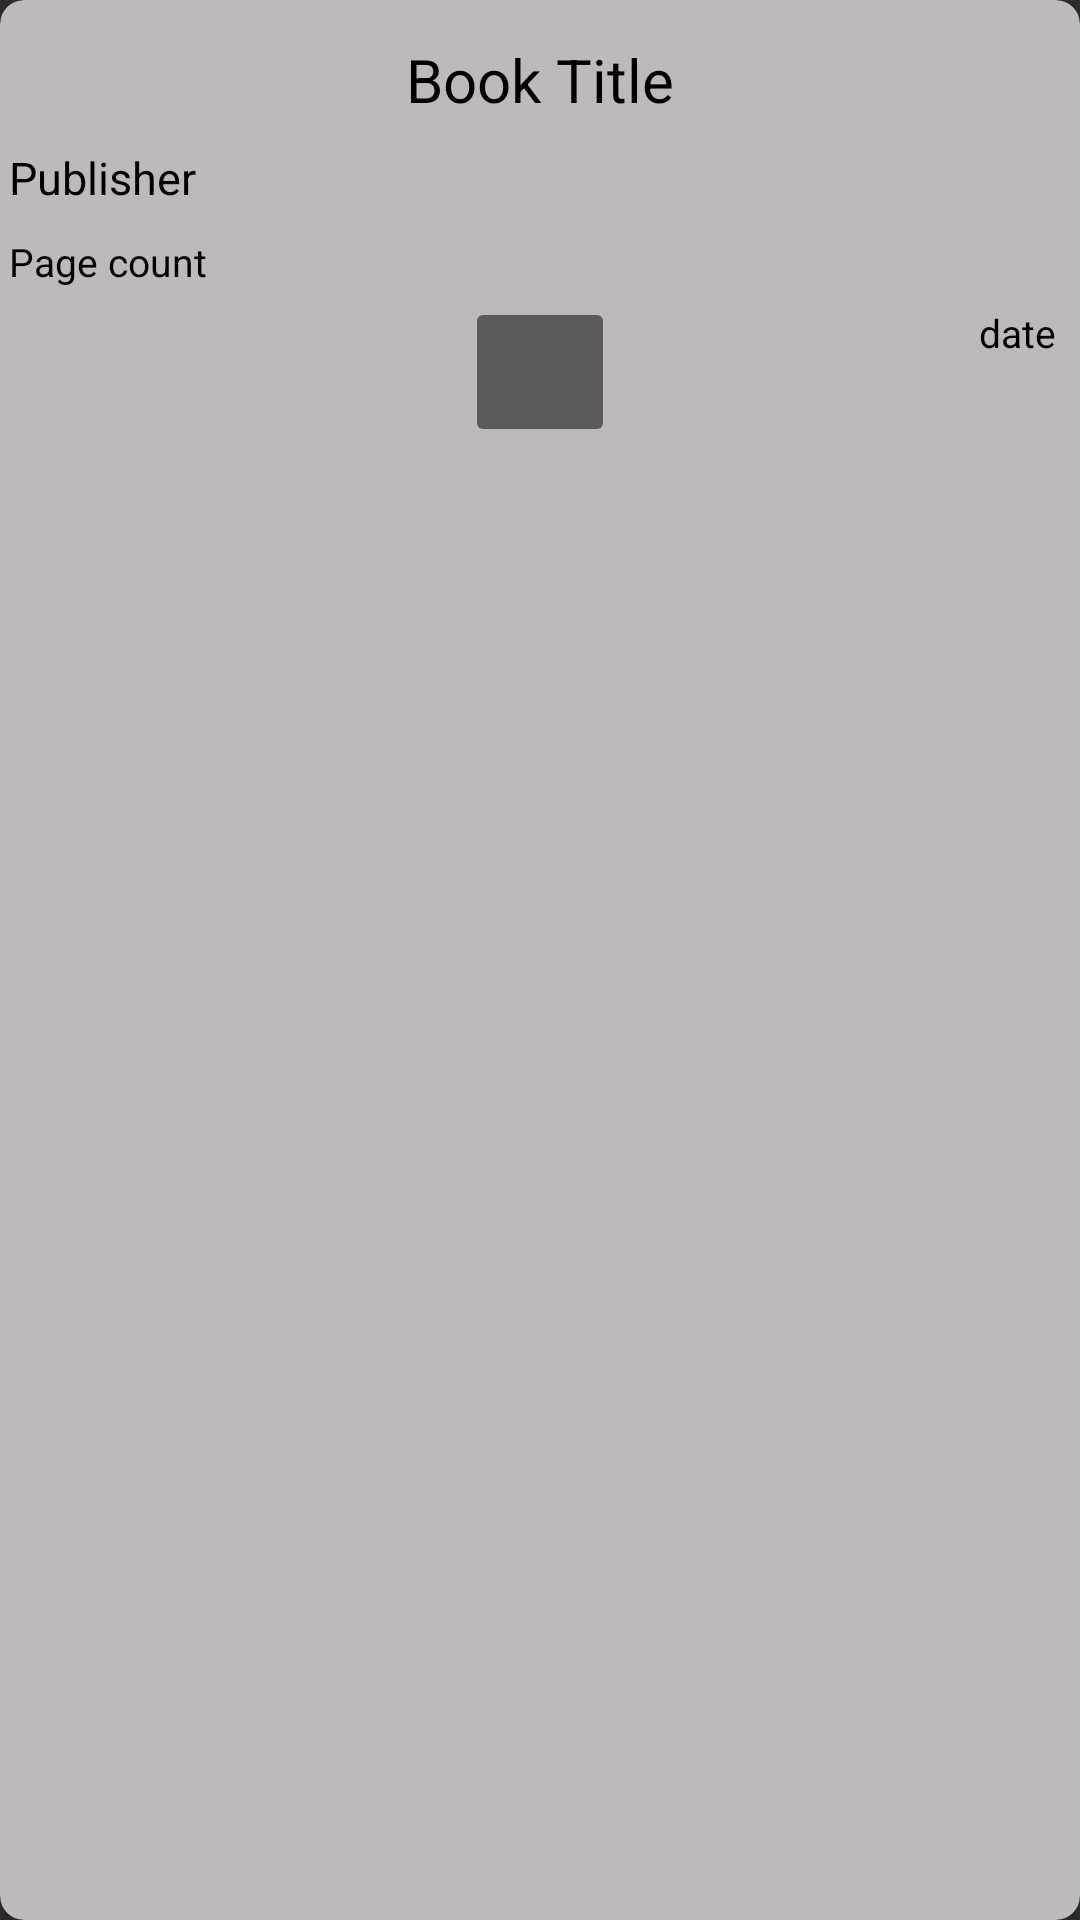

Android layout source for this screen:
<!-- AndroidManifest.xml: application theme Theme.AppCompat.NoActionBar -->
<!-- res/layout/book_rv_item.xml -->
<?xml version="1.0" encoding="utf-8"?>
<androidx.cardview.widget.CardView
    xmlns:android="http://schemas.android.com/apk/res/android"
    xmlns:app="http://schemas.android.com/apk/res-auto"
    android:layout_width="match_parent"
    android:layout_height="wrap_content"
    android:layout_margin="4dp"
    app:cardCornerRadius="8dp"
    app:cardElevation="8dp"
    android:id="@+id/kitaplar"
    app:cardBackgroundColor="@color/arkaplanacik">

    <RelativeLayout
        android:layout_width="match_parent"
        android:layout_height="wrap_content">

        <TextView
            android:id="@+id/idTVBookTitle"
            android:layout_width="match_parent"
            android:layout_height="wrap_content"
            android:layout_marginTop="10dp"
            android:padding="3dp"
            android:gravity="center"
            android:text="Book Title"
            android:textColor="@color/black"
            android:textSize="20sp" />

        <TextView
            android:id="@+id/idTVpublisher"
            android:layout_width="match_parent"
            android:layout_height="wrap_content"
            android:layout_below="@id/idTVBookTitle"
            android:layout_marginTop="3dp"
            android:padding="3dp"
            android:text="Publisher"
            android:textColor="@color/black"
            android:textSize="15sp" />

        <TextView
            android:id="@+id/idTVPageCount"
            android:layout_width="match_parent"
            android:layout_height="wrap_content"
            android:layout_below="@id/idTVpublisher"
            android:layout_marginTop="3dp"
            android:padding="3dp"
            android:text="Page count"
            android:textColor="@color/black"
            android:textSize="13sp" />

        <TextView
            android:id="@+id/idTVDate"
            android:layout_width="wrap_content"
            android:layout_height="wrap_content"
            android:layout_below="@id/idTVPageCount"
            android:layout_alignParentEnd="true"
            android:layout_marginEnd="5dp"
            android:padding="3dp"
            android:text="date"
            android:textColor="@color/black"
            android:textSize="13sp" />


        <ImageButton
            android:id="@+id/idBtnFavorite"
            android:layout_width="50dp"
            android:layout_height="50dp"
            android:layout_below="@+id/idTVPageCount"
            android:layout_centerInParent="true"
            android:src="@drawable/ic_baseline_favorite" />

    </RelativeLayout>

</androidx.cardview.widget.CardView>
<!-- resources referenced by this layout -->
<resources>
  <color name="arkaplanacik">#BFB9BC</color>
  <color name="black">#FF000000</color>
</resources>
